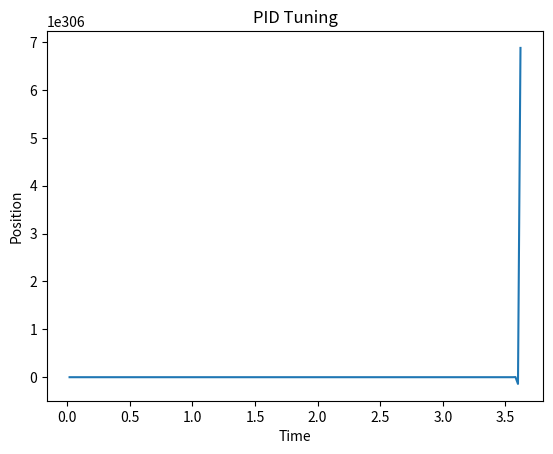

Recreate this plot in Python.
import matplotlib.pyplot as plt
import numpy as np

x = []
y = []

errors = [0]

pos = 0
goal = 90

v = 0
a = 0

# PID constants
kP = 0.1
kI = 0
kD = 0.1

# Arm Constants
kStatic = 0.22
kGravity = 0.23
kVelocity = 1.5
kAcceleration = 0.03

ff = 0

t = 0
while( t < 100):
    t += 0.02

    error = goal - pos
    errors.append(error)

    p = kP * error
    i = kI * sum(errors)
    d = kD * (error - errors[len(errors) - 2])

    ff = 0 # goal * (kVelocity * v + kAcceleration * a)

    appliedVolts = max(min(ff + p + i + d, 12), -12)

    a = (-kVelocity / kAcceleration)*v + (appliedVolts / kAcceleration)
    v += a
    pos += v

    x.append(t)
    y.append(pos)

xpoints = np.array(x)
ypoints = np.array(y)

plt.xlabel('Time')
plt.ylabel('Position')
plt.title('PID Tuning')
plt.plot(xpoints, ypoints)
plt.show()
